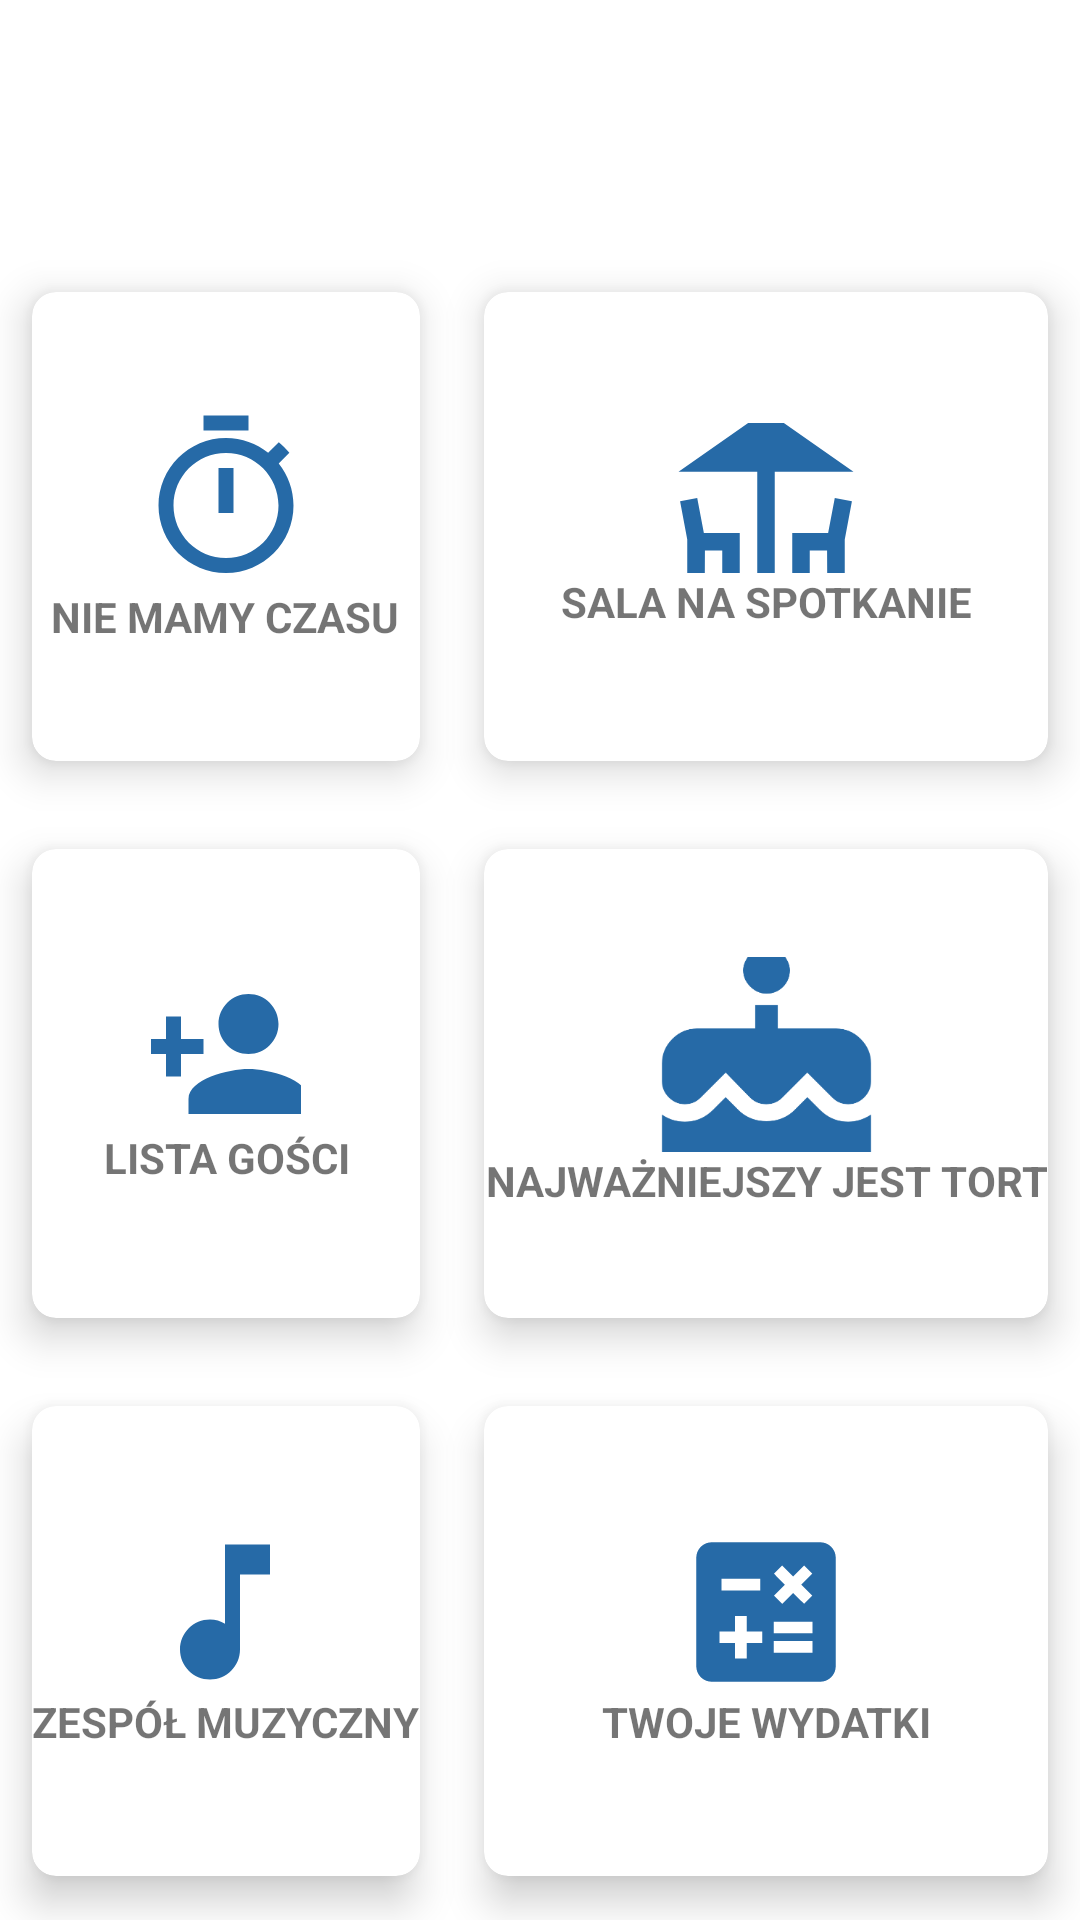

Reconstruct the res/layout file that produces this screen, plus the resources it refers to.
<!-- AndroidManifest.xml: application theme Theme.EventHelper -->
<!-- res/layout/spotkanie_activity.xml -->
<?xml version="1.0" encoding="utf-8"?>
<RelativeLayout xmlns:android="http://schemas.android.com/apk/res/android"
    xmlns:tools="http://schemas.android.com/tools"
    android:layout_width="match_parent"
    android:layout_height="match_parent"
    xmlns:app="http://schemas.android.com/apk/res-auto"
    android:background="@drawable/background"
    tools:context=".MenuSelectActivity">

    <TextView
        android:id="@+id/invitation"
        android:layout_width="wrap_content"
        android:layout_height="wrap_content"
        android:layout_centerHorizontal="true"
        android:layout_marginStart="12dp"
        android:layout_marginTop="12dp"
        android:layout_marginEnd="12dp"
        android:layout_marginBottom="12dp"
        android:text="@string/twoje_spotkanie"
        android:fontFamily="cursive"
        android:textColor="#fff"
        android:textSize="40sp"
        android:textStyle="bold" />


    <GridLayout
        android:layout_width="match_parent"
        android:layout_height="match_parent"
        android:layout_below="@id/invitation"
        android:layout_marginTop="3dp"
        android:layout_marginBottom="0dp"
        android:columnCount="3"
        android:rowCount="4">


        <androidx.cardview.widget.CardView
            android:layout_width="wrap_content"
            android:layout_height="115dp"
            android:layout_row="0"
            android:layout_rowWeight="1"
            android:layout_column="0"
            android:layout_columnWeight="1"
            android:layout_gravity="fill"
            app:cardCornerRadius="8dp"
            app:cardElevation="8dp"
            app:cardUseCompatPadding="true">

            <LinearLayout
                android:layout_width="wrap_content"
                android:layout_height="wrap_content"
                android:layout_gravity="center_vertical|center_horizontal"
                android:gravity="center"
                android:orientation="vertical">

                <ImageButton
                    android:id="@+id/timer_spotkanie"
                    android:layout_width="match_parent"
                    android:layout_height="match_parent"
                    android:background="@color/white"
                    android:src="@drawable/ic_baseline_timer_24"
                    android:contentDescription="@string/todo" />

                <TextView
                    android:layout_width="wrap_content"
                    android:layout_height="wrap_content"
                    android:text="@string/czas"
                    android:textAlignment="center"
                    android:textStyle="bold" />

            </LinearLayout>
        </androidx.cardview.widget.CardView>


        <androidx.cardview.widget.CardView
            android:layout_width="wrap_content"
            android:layout_height="115dp"
            android:layout_row="0"
            android:layout_rowWeight="1"
            android:layout_column="1"
            android:layout_columnWeight="1"
            android:layout_gravity="fill"
            app:cardCornerRadius="8dp"
            app:cardElevation="8dp"
            app:cardUseCompatPadding="true">

            <LinearLayout
                android:layout_width="wrap_content"
                android:layout_height="wrap_content"
                android:layout_gravity="center_vertical|center_horizontal"
                android:gravity="center"
                android:orientation="vertical">

                <ImageButton
                    android:id="@+id/sala_spotkanie"
                    android:layout_width="match_parent"
                    android:layout_height="50dp"
                    android:backgroundTint="@color/white"
                    android:contentDescription="@string/todo"
                    android:src="@drawable/ic_baseline_deck_24" />

                <TextView
                    android:layout_width="wrap_content"
                    android:layout_height="wrap_content"
                    android:text="@string/sala"
                    android:textAlignment="center"
                    android:textStyle="bold" />
            </LinearLayout>
        </androidx.cardview.widget.CardView>

        <androidx.cardview.widget.CardView
            android:layout_width="wrap_content"
            android:layout_height="115dp"
            android:layout_row="1"
            android:layout_rowWeight="1"
            android:layout_column="0"
            android:layout_columnWeight="0"
            android:layout_gravity="fill"
            app:cardCornerRadius="8dp"
            app:cardElevation="8dp"
            app:cardUseCompatPadding="true">

            <LinearLayout
                android:layout_width="wrap_content"
                android:layout_height="150dp"
                android:layout_gravity="center_vertical|center_horizontal"
                android:gravity="center"
                android:orientation="vertical">

                <ImageButton
                    android:id="@+id/list"
                    android:layout_width="50dp"
                    android:layout_height="50dp"
                    android:backgroundTint="@color/white"
                    android:src="@drawable/ic_baseline_person_add_24"
                    android:contentDescription="@string/todo" />

                <TextView
                    android:layout_width="wrap_content"
                    android:layout_height="wrap_content"
                    android:text="@string/lista_go_ci"
                    android:textAlignment="center"
                    android:textStyle="bold" />
            </LinearLayout>
        </androidx.cardview.widget.CardView>

        <androidx.cardview.widget.CardView
            android:layout_width="wrap_content"
            android:layout_height="115dp"
            android:layout_row="1"
            android:layout_rowWeight="1"
            android:layout_column="1"
            android:layout_columnWeight="1"
            android:layout_gravity="fill"
            app:cardCornerRadius="8dp"
            app:cardElevation="8dp"
            app:cardUseCompatPadding="true">

            <LinearLayout
                android:layout_width="wrap_content"
                android:layout_height="wrap_content"
                android:layout_gravity="center_vertical|center_horizontal"
                android:gravity="center"
                android:orientation="vertical">

                <ImageButton
                    android:id="@+id/tort_spotkanie"
                    android:layout_width="86dp"
                    android:layout_height="65dp"
                    android:backgroundTint="@color/white"
                    android:contentDescription="@string/todo"
                    android:src="@drawable/ic_cake" />

                <TextView
                    android:layout_width="wrap_content"
                    android:layout_height="wrap_content"
                    android:text="@string/najwa_niejszy_jest_tort"
                    android:textAlignment="center"
                    android:textStyle="bold" />
            </LinearLayout>
        </androidx.cardview.widget.CardView>







        <androidx.cardview.widget.CardView
            android:layout_width="wrap_content"
            android:layout_height="115dp"
            android:layout_row="2"
            android:layout_rowWeight="1"
            android:layout_column="1"
            android:layout_columnWeight="1"
            android:layout_gravity="fill"
            app:cardCornerRadius="8dp"
            app:cardElevation="8dp"
            app:cardUseCompatPadding="true">

            <LinearLayout
                android:layout_width="wrap_content"
                android:layout_height="wrap_content"
                android:layout_gravity="center_vertical|center_horizontal"
                android:gravity="center"
                android:orientation="vertical">

                <ImageButton
                    android:id="@+id/wydatki_spotkanie"
                    android:layout_height="54dp"
                    android:backgroundTint="@color/white"
                    android:contentDescription="@string/todo"
                    android:src="@drawable/ic_baseline_calculate_24"
                    android:layout_width="50dp" />

                <TextView
                    android:layout_width="wrap_content"
                    android:layout_height="wrap_content"
                    android:text="@string/twoje_wydatki"
                    android:textAlignment="center"
                    android:textStyle="bold" />


            </LinearLayout>
        </androidx.cardview.widget.CardView>

        <androidx.cardview.widget.CardView
            android:layout_width="wrap_content"
            android:layout_height="115dp"
            android:layout_row="2"
            android:layout_rowWeight="1"
            android:layout_column="0"
            android:layout_columnWeight="1"
            android:layout_gravity="fill"
            app:cardCornerRadius="8dp"
            app:cardElevation="8dp"
            app:cardUseCompatPadding="true">

            <LinearLayout
                android:layout_width="wrap_content"
                android:layout_height="wrap_content"
                android:layout_gravity="center_vertical|center_horizontal"
                android:gravity="center"
                android:orientation="vertical">

                <ImageButton
                    android:id="@+id/zespol_spotkanie"
                    android:layout_width="wrap_content"
                    android:layout_height="54dp"
                    android:backgroundTint="@color/white"
                    android:contentDescription="@string/todo"
                    android:src="@drawable/ic_baseline_music_note_24" />

                <TextView
                    android:layout_width="wrap_content"
                    android:layout_height="wrap_content"
                    android:text="@string/zespoł"
                    android:textAlignment="center"
                    android:textStyle="bold" />


            </LinearLayout>
        </androidx.cardview.widget.CardView>


    </GridLayout>


</RelativeLayout>
<!-- resources referenced by this layout -->
<resources>
  <color name="white">#FFFFFFFF</color>
  <!-- drawable ic_baseline_deck_24 (drawable) -->
  <vector android:height="70dp" android:tint="#266AA7"
      android:viewportHeight="24" android:viewportWidth="24"
      android:width="70dp" xmlns:android="http://schemas.android.com/apk/res/android">
      <path android:fillColor="@android:color/white" android:pathData="M22,9l-10,-7l-10,7l9,0l0,13l2,0l0,-13z"/>
      <path android:fillColor="@android:color/white" android:pathData="M4.14,12l-1.96,0.37l0.82,4.37l0,5.26l2,0l0.02,-4l1.98,0l0,4l2,0l0,-6l-4.1,0z"/>
      <path android:fillColor="@android:color/white" android:pathData="M19.1,16l-4.1,0l0,6l2,0l0,-4l1.98,0l0.02,4l2,0l0,-5.26l0.82,-4.37l-1.96,-0.37z"/>
  </vector>
  <!-- drawable ic_baseline_music_note_24 (drawable) -->
  <vector android:height="60dp" android:tint="#266AA7"
      android:viewportHeight="24" android:viewportWidth="24"
      android:width="60dp" xmlns:android="http://schemas.android.com/apk/res/android">
      <path android:fillColor="@android:color/white" android:pathData="M12,3v10.55c-0.59,-0.34 -1.27,-0.55 -2,-0.55 -2.21,0 -4,1.79 -4,4s1.79,4 4,4 4,-1.79 4,-4V7h4V3h-6z"/>
  </vector>
  <!-- drawable ic_baseline_person_add_24 (drawable) -->
  <vector android:height="60dp" android:tint="#266AA7"
      android:viewportHeight="24" android:viewportWidth="24"
      android:width="60dp" xmlns:android="http://schemas.android.com/apk/res/android">
      <path android:fillColor="@android:color/white" android:pathData="M15,12c2.21,0 4,-1.79 4,-4s-1.79,-4 -4,-4 -4,1.79 -4,4 1.79,4 4,4zM6,10L6,7L4,7v3L1,10v2h3v3h2v-3h3v-2L6,10zM15,14c-2.67,0 -8,1.34 -8,4v2h16v-2c0,-2.66 -5.33,-4 -8,-4z"/>
  </vector>
  <!-- drawable ic_baseline_timer_24 (drawable) -->
  <vector android:height="60dp" android:tint="#266AA7"
      android:viewportHeight="24" android:viewportWidth="24"
      android:width="60dp" xmlns:android="http://schemas.android.com/apk/res/android">
      <path android:fillColor="@android:color/white" android:pathData="M15,1L9,1v2h6L15,1zM11,14h2L13,8h-2v6zM19.03,7.39l1.42,-1.42c-0.43,-0.51 -0.9,-0.99 -1.41,-1.41l-1.42,1.42C16.07,4.74 14.12,4 12,4c-4.97,0 -9,4.03 -9,9s4.02,9 9,9 9,-4.03 9,-9c0,-2.12 -0.74,-4.07 -1.97,-5.61zM12,20c-3.87,0 -7,-3.13 -7,-7s3.13,-7 7,-7 7,3.13 7,7 -3.13,7 -7,7z"/>
  </vector>
  <string name="czas">NIE MAMY CZASU</string>
  <string name="lista_go_ci">LISTA GOŚCI</string>
  <string name="najwa_niejszy_jest_tort">NAJWAŻNIEJSZY JEST TORT</string>
  <string name="sala">SALA NA SPOTKANIE</string>
  <string name="todo">TODO</string>
  <string name="twoje_spotkanie">Twoje spotkanie!</string>
  <string name="twoje_wydatki">TWOJE WYDATKI</string>
  <style name="Theme.EventHelper" parent="Theme.MaterialComponents.DayNight.DarkActionBar">
          
          <item name="colorPrimary">@color/purple_500</item>
          <item name="colorPrimaryVariant">@color/purple_700</item>
          <item name="colorOnPrimary">@color/white</item>
          
          <item name="colorSecondary">@color/teal_200</item>
          <item name="colorSecondaryVariant">@color/teal_700</item>
          <item name="colorOnSecondary">@color/black</item>
          
          <item name="android:statusBarColor" tools:targetApi="l">?attr/colorPrimaryVariant</item>
          
      </style>
  <color name="purple_500">#2196F3</color>
  <color name="purple_700">#03A9F4</color>
  <color name="teal_200">#FF03DAC5</color>
  <color name="teal_700">#FF018786</color>
  <color name="black">#FF000000</color>
</resources>
